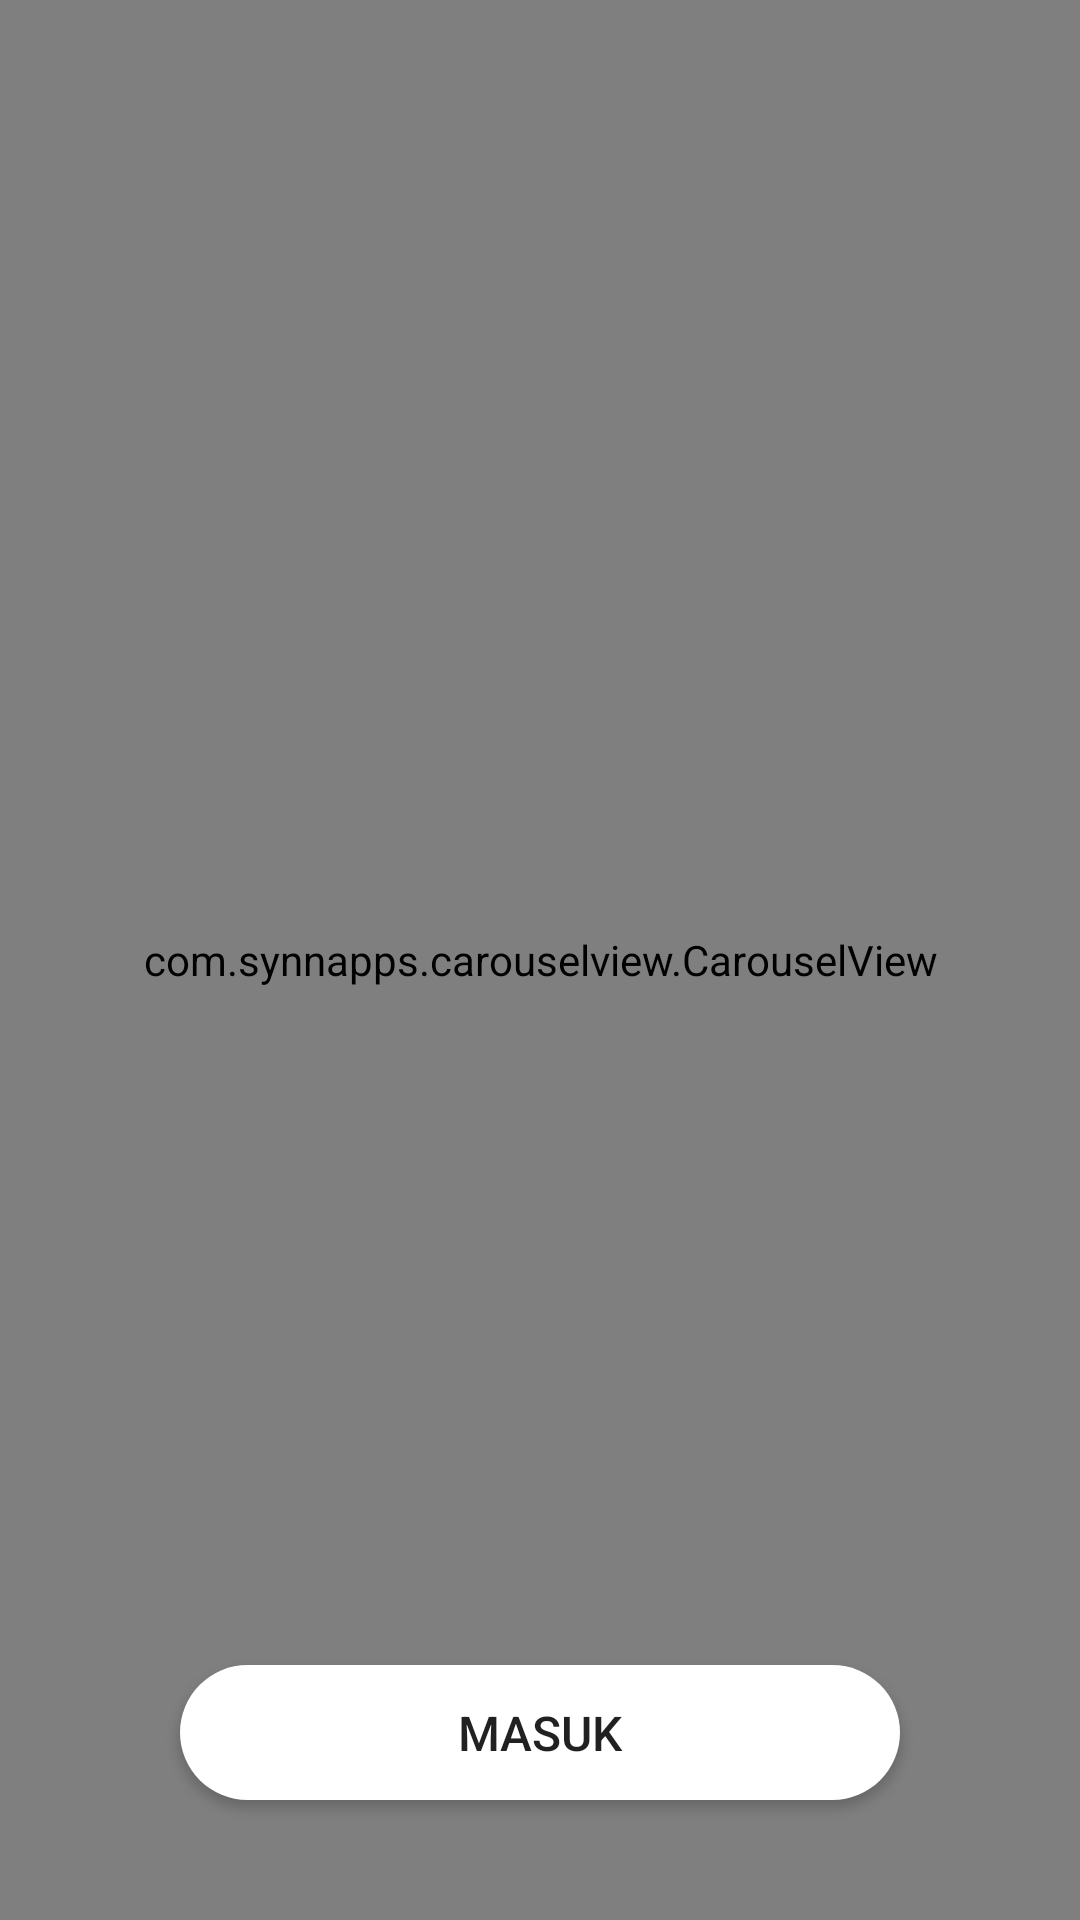

Write the Android layout XML for this screen, with the resource values it uses.
<!-- AndroidManifest.xml: application theme Theme.Anyam -->
<!-- res/layout/activity_intro.xml -->
<?xml version="1.0" encoding="utf-8"?>
<androidx.constraintlayout.widget.ConstraintLayout xmlns:android="http://schemas.android.com/apk/res/android"
    xmlns:app="http://schemas.android.com/apk/res-auto"
    xmlns:tools="http://schemas.android.com/tools"
    android:layout_width="match_parent"
    android:layout_height="match_parent"
    tools:context=".IntroActivity">

    <com.synnapps.carouselview.CarouselView
        android:id="@+id/carousel_view"
        android:layout_width="match_parent"
        android:layout_height="match_parent"
        app:fillColor="#FFF"
        app:slideInterval="5000"
        app:autoPlay="true"/>

    <Button
        android:id="@+id/login"
        android:layout_width="match_parent"
        android:layout_height="45dp"
        android:layout_marginStart="60dp"
        android:layout_marginEnd="60dp"
        android:layout_marginBottom="40dp"
        app:layout_constraintBottom_toBottomOf="parent"
        app:layout_constraintStart_toStartOf="parent"
        app:layout_constraintEnd_toEndOf="parent"
        android:text="masuk"
        android:textSize="16sp"
        android:background="@drawable/shape_price_total"/>

</androidx.constraintlayout.widget.ConstraintLayout>
<!-- resources referenced by this layout -->
<resources>
  <!-- drawable shape_price_total (drawable) -->
  <shape xmlns:android="http://schemas.android.com/apk/res/android"
      android:shape="rectangle">
  
     <solid android:color="#FFFFFF"/>
  
      <stroke
          android:width="0dp"
          android:color="#EFF2F4" />
  
      <padding
          android:bottom="8dp"
          android:left="8dp"
          android:right="8dp"
          android:top="8dp" />
  
      <corners android:radius="24dp" />
  
  </shape>
  <style name="Theme.Anyam" parent="Theme.MaterialComponents.DayNight.NoActionBar">
          
          <item name="colorPrimary">@color/skirret_green</item>
          <item name="colorPrimaryVariant">#4CAF50</item>
          <item name="colorOnPrimary">@color/white</item>
          
          <item name="colorSecondary">@color/teal_200</item>
          <item name="colorSecondaryVariant">@color/teal_700</item>
          <item name="colorOnSecondary">@color/black</item>
          
          <item name="android:statusBarColor" tools:targetApi="l">?attr/colorPrimaryVariant</item>
          
      </style>
  <color name="skirret_green">#20bf6b</color>
  <color name="white">#FFFFFFFF</color>
  <color name="teal_200">#FF03DAC5</color>
  <color name="teal_700">#FF018786</color>
  <color name="black">#FF000000</color>
</resources>
